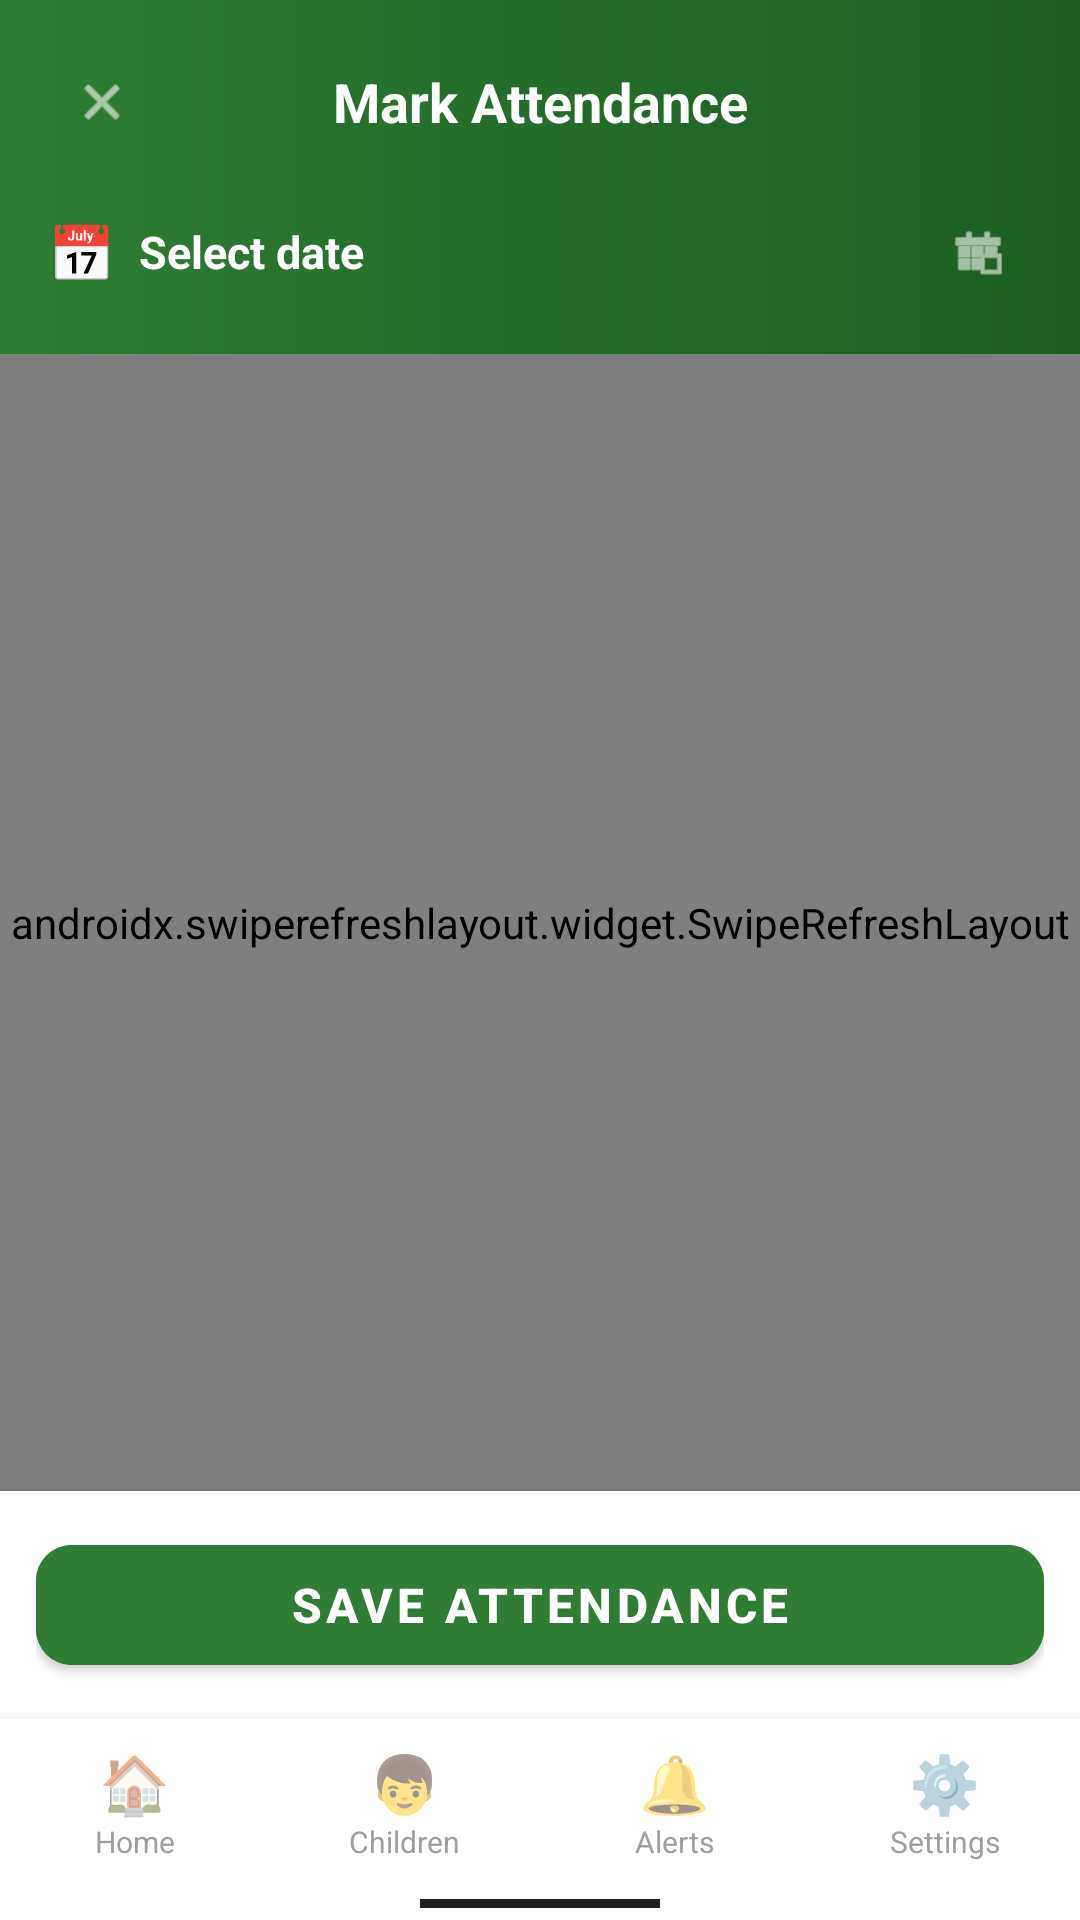

Android layout source for this screen:
<!-- AndroidManifest.xml: application theme Theme.AlamadaChildMonitor -->
<!-- res/layout/activity_staff_attendance_mark.xml -->
<?xml version="1.0" encoding="utf-8"?>
<LinearLayout
    xmlns:android="http://schemas.android.com/apk/res/android"
    xmlns:app="http://schemas.android.com/apk/res-auto"
    android:layout_width="match_parent"
    android:layout_height="match_parent"
    android:orientation="vertical"
    android:background="#F5F5F5">

    
    <LinearLayout android:layout_width="match_parent" android:layout_height="wrap_content"
        android:background="@drawable/header_green_gradient" android:orientation="vertical"
        android:padding="16dp" android:paddingTop="36dp" android:paddingBottom="14dp">

        <LinearLayout android:layout_width="match_parent" android:layout_height="wrap_content"
            android:orientation="horizontal" android:gravity="center_vertical"
            android:layout_marginBottom="14dp">
            <ImageButton android:id="@+id/btn_back"
                android:layout_width="36dp" android:layout_height="36dp"
                android:background="@drawable/circle_white_20_bg"
                android:src="@android:drawable/ic_menu_close_clear_cancel"
                android:scaleX="0.6" android:scaleY="0.6" android:tint="#FFFFFF"/>
            <TextView android:layout_width="0dp" android:layout_height="wrap_content"
                android:layout_weight="1" android:text="Mark Attendance"
                android:textColor="#FFFFFF" android:textSize="18sp" android:textStyle="bold"
                android:gravity="center"/>
            <View android:layout_width="36dp" android:layout_height="36dp"/>
        </LinearLayout>

        
        <LinearLayout android:layout_width="match_parent" android:layout_height="wrap_content"
            android:orientation="horizontal" android:gravity="center_vertical">
            <TextView android:layout_width="wrap_content" android:layout_height="wrap_content"
                android:text="📅" android:textSize="18sp" android:textColor="#FFFFFF"
                android:layout_marginEnd="8dp"/>
            <TextView android:id="@+id/tv_date"
                android:layout_width="0dp" android:layout_height="wrap_content"
                android:layout_weight="1" android:text="Select date"
                android:textColor="#FFFFFF" android:textSize="15sp" android:textStyle="bold"/>
            <ImageButton android:id="@+id/btn_pick_date"
                android:layout_width="36dp" android:layout_height="36dp"
                android:background="@drawable/circle_white_20_bg"
                android:src="@android:drawable/ic_menu_today"
                android:scaleX="0.6" android:scaleY="0.6" android:tint="#FFFFFF"/>
        </LinearLayout>
    </LinearLayout>

    
    <androidx.swiperefreshlayout.widget.SwipeRefreshLayout
        android:id="@+id/swipe_refresh"
        android:layout_width="match_parent"
        android:layout_height="0dp"
        android:layout_weight="1">
        <FrameLayout android:layout_width="match_parent" android:layout_height="match_parent"
            android:padding="12dp">
            <androidx.recyclerview.widget.RecyclerView
                android:id="@+id/rv_attendance"
                android:layout_width="match_parent" android:layout_height="match_parent"/>
            <ProgressBar android:id="@+id/progress_bar"
                android:layout_width="wrap_content" android:layout_height="wrap_content"
                android:layout_gravity="center" android:visibility="gone"/>
            <TextView android:id="@+id/tv_empty"
                android:layout_width="wrap_content" android:layout_height="wrap_content"
                android:layout_gravity="center"
                android:text="No children to mark attendance for."
                android:textColor="@color/text_secondary" android:gravity="center"
                android:visibility="gone"/>
        </FrameLayout>
    </androidx.swiperefreshlayout.widget.SwipeRefreshLayout>

    
    <LinearLayout android:layout_width="match_parent" android:layout_height="wrap_content"
        android:background="#FFFFFF" android:padding="12dp" android:elevation="4dp">
        <com.google.android.material.button.MaterialButton
            android:id="@+id/btn_save"
            android:layout_width="match_parent" android:layout_height="52dp"
            android:text="Save Attendance"
            android:textSize="16sp" android:textStyle="bold"
            app:cornerRadius="12dp"
            android:backgroundTint="@color/primary"/>
    </LinearLayout>

    
    <LinearLayout android:layout_width="match_parent" android:layout_height="wrap_content"
        android:background="#FFFFFF" android:orientation="vertical" android:elevation="8dp">
        <LinearLayout android:layout_width="match_parent" android:layout_height="56dp"
            android:orientation="horizontal">
            <LinearLayout android:id="@+id/tab_home"
                android:layout_width="0dp" android:layout_height="match_parent" android:layout_weight="1"
                android:orientation="vertical" android:gravity="center"
                android:background="?attr/selectableItemBackgroundBorderless"
                android:clickable="true" android:focusable="true">
                <TextView android:layout_width="wrap_content" android:layout_height="wrap_content"
                    android:text="🏠" android:textSize="19sp" android:gravity="center"/>
                <TextView android:layout_width="wrap_content" android:layout_height="wrap_content"
                    android:text="Home" android:textSize="10sp" android:textColor="#9E9E9E"/>
            </LinearLayout>
            <LinearLayout android:id="@+id/tab_children"
                android:layout_width="0dp" android:layout_height="match_parent" android:layout_weight="1"
                android:orientation="vertical" android:gravity="center"
                android:background="?attr/selectableItemBackgroundBorderless"
                android:clickable="true" android:focusable="true">
                <TextView android:layout_width="wrap_content" android:layout_height="wrap_content"
                    android:text="👦" android:textSize="19sp" android:gravity="center"/>
                <TextView android:layout_width="wrap_content" android:layout_height="wrap_content"
                    android:text="Children" android:textSize="10sp" android:textColor="#9E9E9E"/>
            </LinearLayout>
            <LinearLayout android:id="@+id/tab_notifications"
                android:layout_width="0dp" android:layout_height="match_parent" android:layout_weight="1"
                android:orientation="vertical" android:gravity="center"
                android:background="?attr/selectableItemBackgroundBorderless"
                android:clickable="true" android:focusable="true">
                <TextView android:layout_width="wrap_content" android:layout_height="wrap_content"
                    android:text="🔔" android:textSize="19sp" android:gravity="center"/>
                <TextView android:layout_width="wrap_content" android:layout_height="wrap_content"
                    android:text="Alerts" android:textSize="10sp" android:textColor="#9E9E9E"/>
            </LinearLayout>
            <LinearLayout android:id="@+id/tab_settings"
                android:layout_width="0dp" android:layout_height="match_parent" android:layout_weight="1"
                android:orientation="vertical" android:gravity="center"
                android:background="?attr/selectableItemBackgroundBorderless"
                android:clickable="true" android:focusable="true">
                <TextView android:layout_width="wrap_content" android:layout_height="wrap_content"
                    android:text="⚙️" android:textSize="19sp" android:gravity="center"/>
                <TextView android:layout_width="wrap_content" android:layout_height="wrap_content"
                    android:text="Settings" android:textSize="10sp" android:textColor="#9E9E9E"/>
            </LinearLayout>
        </LinearLayout>
        <View android:layout_width="80dp" android:layout_height="3dp" android:background="#212121"
            android:layout_gravity="center_horizontal"
            android:layout_marginTop="4dp" android:layout_marginBottom="4dp"/>
    </LinearLayout>

</LinearLayout>
<!-- resources referenced by this layout -->
<resources>
  <color name="primary">         #2E7D32</color>
  <color name="text_secondary">  #757575</color>
  <!-- drawable header_green_gradient (drawable) -->
  <?xml version="1.0" encoding="utf-8"?>
  <shape xmlns:android="http://schemas.android.com/apk/res/android"
      android:shape="rectangle">
      <gradient
          android:startColor="#1B5E20"
          android:endColor="#2E7D32"
          android:angle="180"
          android:type="linear"/>
  </shape>
  <style name="Theme.AlamadaChildMonitor" parent="Theme.MaterialComponents.DayNight.NoActionBar">
          <item name="colorPrimary">@color/primary</item>
          <item name="colorPrimaryDark">@color/primary_dark</item>
          <item name="colorAccent">@color/accent</item>
          <item name="android:windowBackground">@color/background</item>
          <item name="android:statusBarColor">@color/primary_dark</item>
          <item name="android:navigationBarColor">@color/white</item>
      </style>
  <color name="primary_dark">    #1B5E20</color>
  <color name="accent">          #FF6F00</color>
  <color name="background">      #F5F5F5</color>
  <color name="white">           #FFFFFF</color>
</resources>
